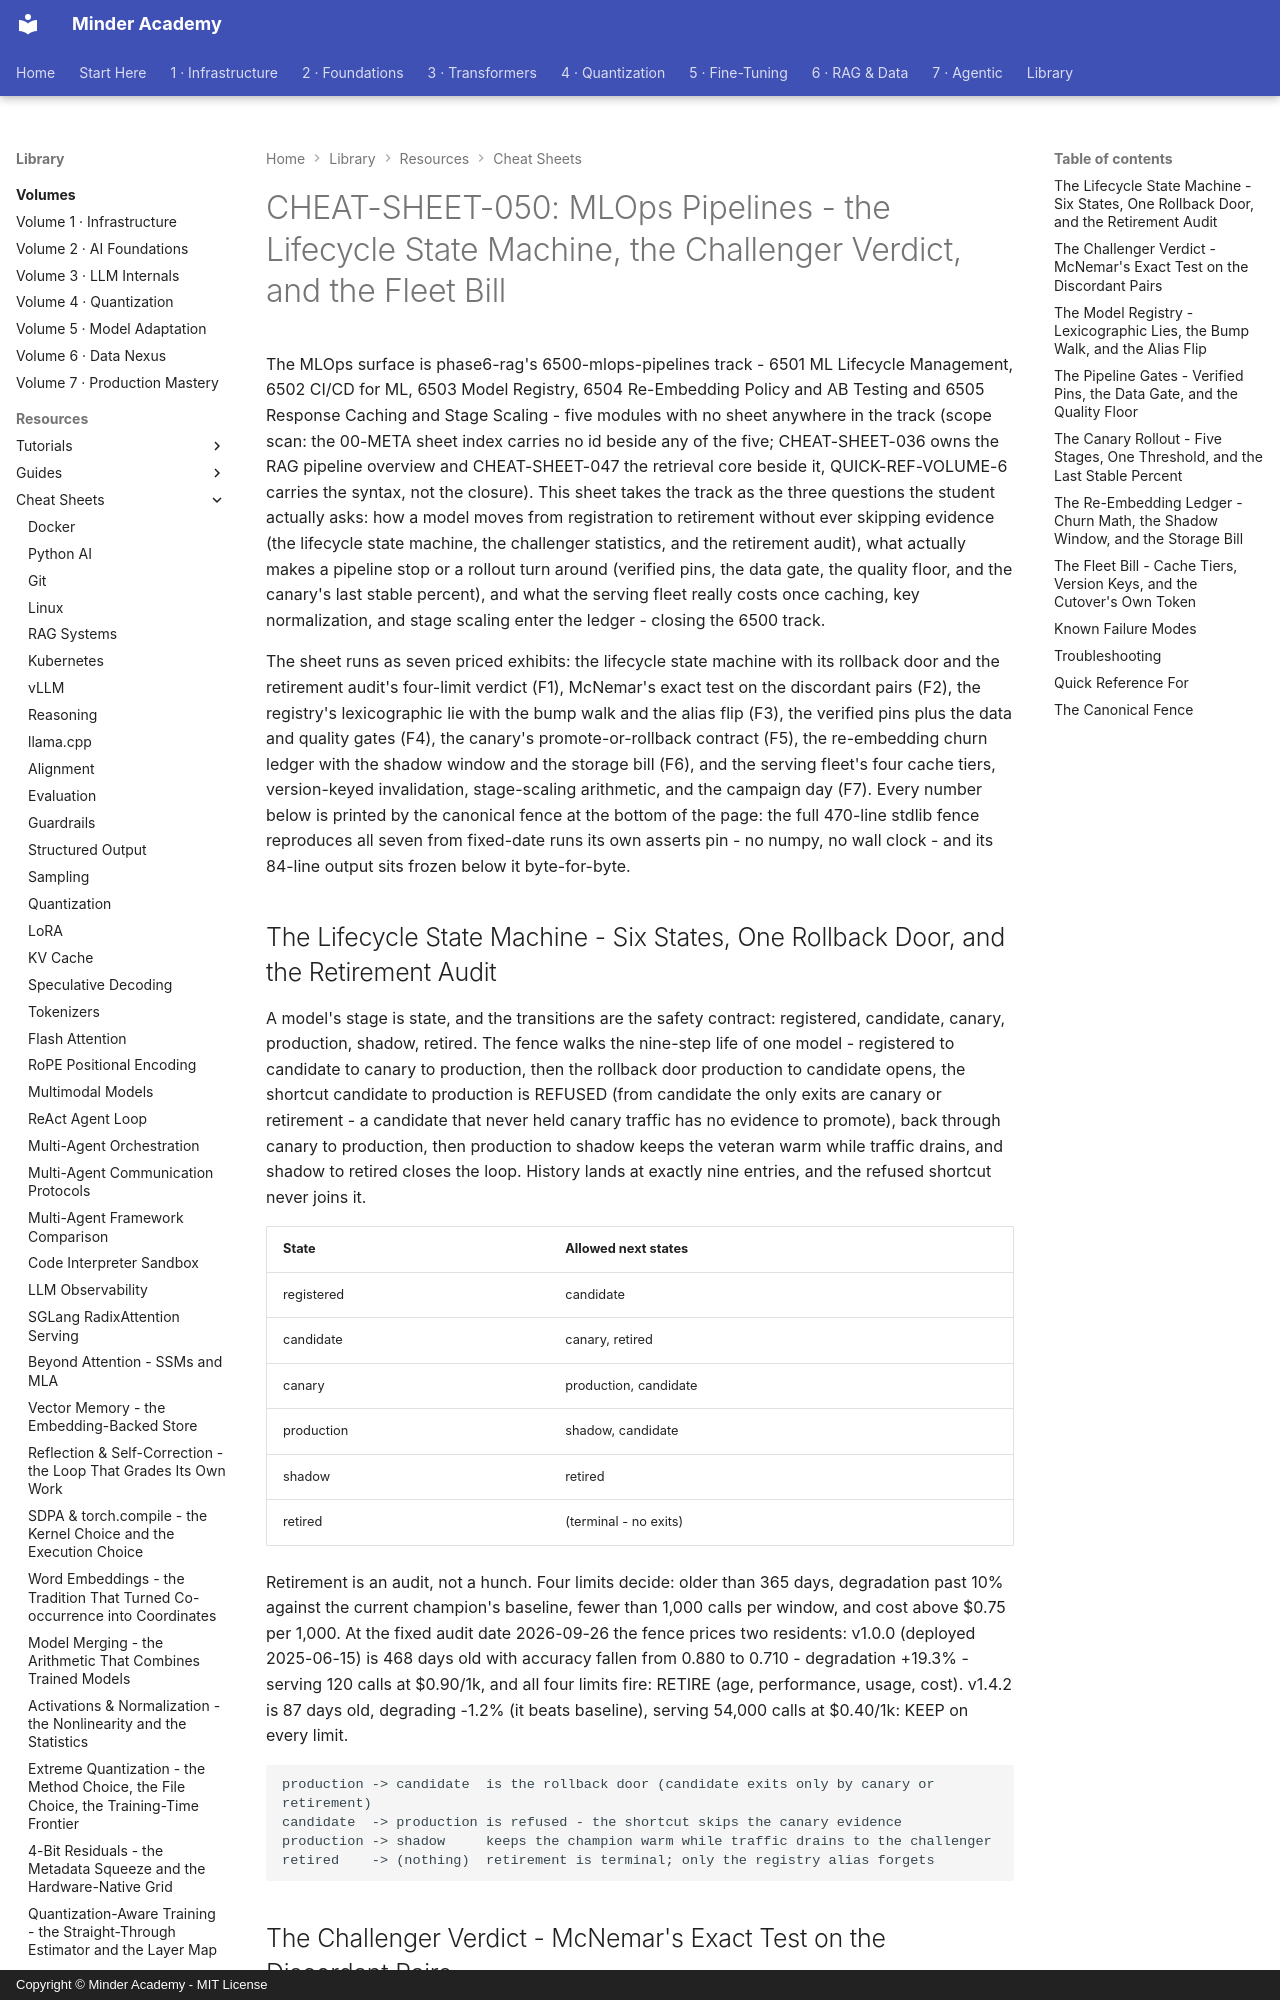

repository: minderhq/academy · page: learning-resources/cheat-sheets/CHEAT-SHEET-050-MLOps-Pipelines/index.html · generator: mkdocs · copyright: Copyright © Minder Academy - MIT License

---
Document ID: CHEAT-SHEET-050
Title: "CHEAT-SHEET-050: MLOps Pipelines - the Lifecycle State Machine, the Challenger Verdict, and the Fleet Bill"
Last Updated: 2026-10-12
Status: Complete
Difficulty: Intermediate
Tags: ['cheatsheet', 'rag', 'mlops', 'ci-cd']
---

# CHEAT-SHEET-050: MLOps Pipelines - the Lifecycle State Machine, the Challenger Verdict, and the Fleet Bill

The MLOps surface is phase6-rag's 6500-mlops-pipelines track - 6501 ML Lifecycle Management, 6502 CI/CD for ML, 6503 Model Registry, 6504 Re-Embedding Policy and AB Testing and 6505 Response Caching and Stage Scaling - five modules with no sheet anywhere in the track (scope scan: the 00-META sheet index carries no id beside any of the five; CHEAT-SHEET-036 owns the RAG pipeline overview and CHEAT-SHEET-047 the retrieval core beside it, QUICK-REF-VOLUME-6 carries the syntax, not the closure). This sheet takes the track as the three questions the student actually asks: how a model moves from registration to retirement without ever skipping evidence (the lifecycle state machine, the challenger statistics, and the retirement audit), what actually makes a pipeline stop or a rollout turn around (verified pins, the data gate, the quality floor, and the canary's last stable percent), and what the serving fleet really costs once caching, key normalization, and stage scaling enter the ledger - closing the 6500 track.

The sheet runs as seven priced exhibits: the lifecycle state machine with its rollback door and the retirement audit's four-limit verdict (F1), McNemar's exact test on the discordant pairs (F2), the registry's lexicographic lie with the bump walk and the alias flip (F3), the verified pins plus the data and quality gates (F4), the canary's promote-or-rollback contract (F5), the re-embedding churn ledger with the shadow window and the storage bill (F6), and the serving fleet's four cache tiers, version-keyed invalidation, stage-scaling arithmetic, and the campaign day (F7). Every number below is printed by the canonical fence at the bottom of the page: the full 470-line stdlib fence reproduces all seven from fixed-date runs its own asserts pin - no numpy, no wall clock - and its 84-line output sits frozen below it byte-for-byte.

## The Lifecycle State Machine - Six States, One Rollback Door, and the Retirement Audit

A model's stage is state, and the transitions are the safety contract: registered, candidate, canary, production, shadow, retired. The fence walks the nine-step life of one model - registered to candidate to canary to production, then the rollback door production to candidate opens, the shortcut candidate to production is REFUSED (from candidate the only exits are canary or retirement - a candidate that never held canary traffic has no evidence to promote), back through canary to production, then production to shadow keeps the veteran warm while traffic drains, and shadow to retired closes the loop. History lands at exactly nine entries, and the refused shortcut never joins it.

| State | Allowed next states |
| --- | --- |
| registered | candidate |
| candidate | canary, retired |
| canary | production, candidate |
| production | shadow, candidate |
| shadow | retired |
| retired | (terminal - no exits) |

Retirement is an audit, not a hunch. Four limits decide: older than 365 days, degradation past 10% against the current champion's baseline, fewer than 1,000 calls per window, and cost above $0.75 per 1,000. At the fixed audit date 2026-09-26 the fence prices two residents: v1.0.0 (deployed 2025-06-15) is 468 days old with accuracy fallen from 0.880 to 0.710 - degradation +19.3% - serving 120 calls at $0.90/1k, and all four limits fire: RETIRE (age, performance, usage, cost). v1.4.2 is 87 days old, degrading -1.2% (it beats baseline), serving 54,000 calls at $0.40/1k: KEEP on every limit.

```text
production -> candidate  is the rollback door (candidate exits only by canary or retirement)
candidate  -> production is refused - the shortcut skips the canary evidence
production -> shadow     keeps the champion warm while traffic drains to the challenger
retired    -> (nothing)  retirement is terminal; only the registry alias forgets
```
